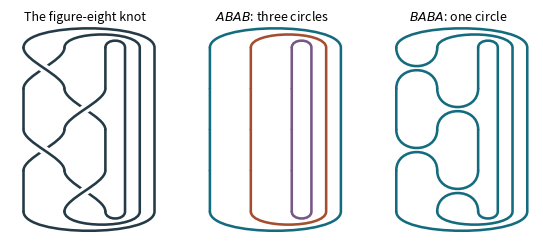

Write Python code to recreate this figure. (Note: this script raises an exception after producing the figure.)
"""Three views of the closed braid (sigma_1 sigma_2^{-1})^2."""
from pathlib import Path
from itertools import product
from collections import Counter
import matplotlib
matplotlib.use('Agg')
import matplotlib.pyplot as plt
from matplotlib.path import Path as PlotPath
from matplotlib.patches import PathPatch

COLORS = ['#146b7e','#a34e2e','#765788']
INK = '#243a46'
BRAID = (0, 1, 0, 1)

class UnionFind:
    def __init__(self): self.parents={}
    def root(self,x):
        self.parents.setdefault(x,x)
        while self.parents[x]!=x: x=self.parents[x]
        return x
    def connect(self,a,b): self.parents[self.root(a)]=self.root(b)


def braid(state):
    pieces=[];graph=UnionFind()
    def append(a,b,points,over=False):
        graph.connect(a,b);pieces.append((a,points,over))
    for j,switch in enumerate(BRAID):
        top,bottom=4-j,3-j
        for i in range(3):
            if i not in (switch,switch+1):
                append((j,i),(j+1,i),[(i,top),(i,top-.3),(i,bottom+.3),(i,bottom)])
        kind=state[j] if state else None
        vertical=(kind=='A') if switch==0 else (kind=='B')
        i=switch
        if kind is None:
            left=((j,i),(j+1,i+1),[(i,top),(i,top-.32),(i+1,bottom+.32),(i+1,bottom)])
            right=((j,i+1),(j+1,i),[(i+1,top),(i+1,top-.32),(i,bottom+.32),(i,bottom)])
            under,over=(right,left) if i==0 else (left,right)
            append(*under);append(*over,over=True)
        elif vertical:
            for x in (i,i+1): append((j,x),(j+1,x),[(x,top),(x,top-.3),(x,bottom+.3),(x,bottom)])
        else:
            append((j,i),(j,i+1),[(i,top),(i,top-.6),(i+1,top-.6),(i+1,top)])
            append((j+1,i),(j+1,i+1),[(i,bottom),(i,bottom+.6),(i+1,bottom+.6),(i+1,bottom)])
    for x in range(3):
        r=2.48+(2-x)*.36; h=.23+(2-x)*.20
        pts=[(x,0),(x,-h),(r,-h),(r,0),(r,1),(r,3),(r,4),(r,4+h),(x,4+h),(x,4)]
        append((4,x),(0,x),pts)
    components={graph.root(a) for a,_,_ in pieces}
    colors={component:COLORS[i] for i,component in enumerate(sorted(components))}
    return [(points,colors[graph.root(a)] if state else INK,over) for a,points,over in pieces],len(components)


def render(ax,state):
    for points,color,over in braid(state)[0]:
        path=PlotPath(points,[PlotPath.MOVETO]+[PlotPath.CURVE4]*(len(points)-1))
        if over:
            ax.add_patch(PathPatch(path,fill=False,lw=6.5,color='white',capstyle='butt'))
        ax.add_patch(PathPatch(path,fill=False,lw=1.85,color=color,capstyle='round'))
    ax.set(xlim=(-.33,3.35),ylim=(-.60,4.60));ax.set_aspect('equal');ax.axis('off')


if __name__=='__main__':
    histogram=Counter((s.count('B'),braid(s)[1]) for s in product('AB',repeat=4))
    assert histogram=={(0,3):1,(1,2):4,(2,1):5,(2,3):1,(3,2):4,(4,3):1}
    fig,axes=plt.subplots(1,3,figsize=(5.53,2.36)); titles=['The figure-eight knot',r'$ABAB$: three circles',r'$BABA$: one circle']
    for ax,state,title in zip(axes,[None,'ABAB','BABA'],titles):
        render(ax,state);ax.set_title(title,fontsize=9,pad=2)
    fig.subplots_adjust(left=.015,right=.99,top=.91,bottom=.008,wspace=.12)
    fig.savefig(Path(__file__).with_name('invariant_states.pdf'));plt.close(fig)
